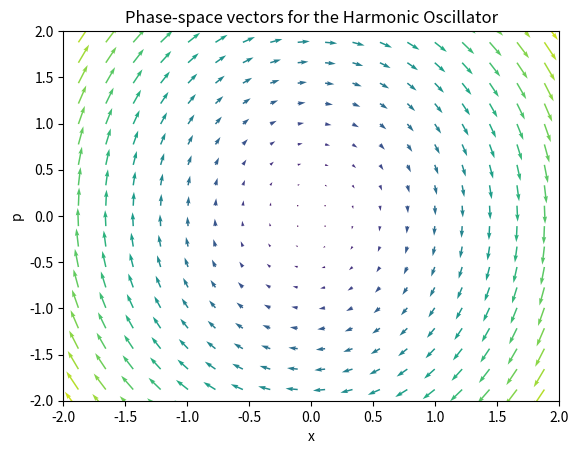

This figure's Python source:
#example of a script that calculates a phase-space vectors for a harmonic oscillator

import numpy as np
import matplotlib.pyplot as plt

#spring constant and particle mass
k = 3.0
m = 0.5

#setup x grid and y grid
x_list = np.linspace(-2.1,2.1,20)
p_list = np.linspace(-2.1,2.1,20)

#put values of x and p as a 2D array
x, p = np.meshgrid(x_list, p_list)
#Hamiltonian
H = 0.5*k*(x**2) + 0.5*(p**2)/m
#Calculate change in x and p with time
dxdt = p/m
dpdt = -k*x
#phase-space velocity
v = np.sqrt(dxdt**2 + dpdt**2)

#Quiver plot: x-coordinate, y-coordinate,
#x-projection of arrow, y-projection of arrow,
#color (usually length of arrow)
plt.quiver(x,p,dxdt,dpdt,v)
plt.xlim((-2,2))
plt.ylim((-2,2))
plt.xlabel('x')
plt.ylabel('p')
plt.title('Phase-space vectors for the Harmonic Oscillator')
plt.savefig('lec2_quiver.png', bbox_inches='tight')
plt.show()
